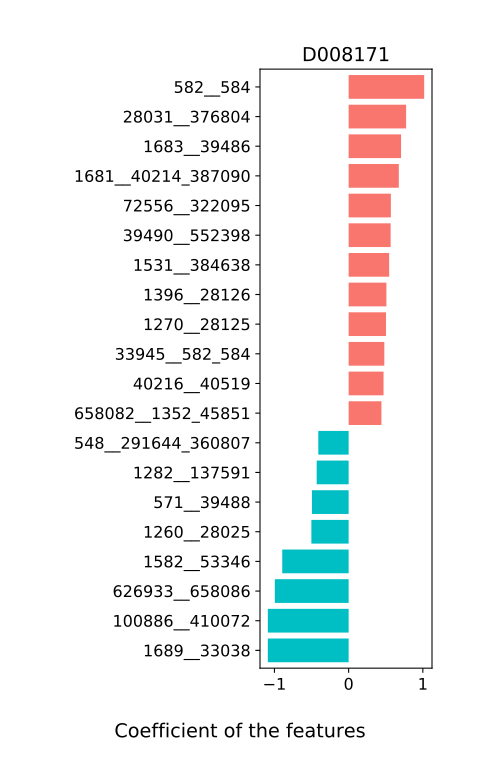

The file beside this chart, header and first rows:
, D008171
46503__562_328813, -0.01201
821__46506, -0.004879
1283__1353_328814, -0.07107
562__328813, -0.005426
33039__88431, -0.08413
296__1351, 0.2167
338188__28116_218538, 0.1292
301301__571_39488, 0.371
37734__166486, 0.2193
54291__28111_39485, -0.0462
1680__626940, 0.1034
158836__1582_53346, 0.03778
1353__328814, 0.1937
287__573, -0.2173
328812__817_246787, -0.1086
329854__501496, 0.01776
310297__310298, -0.3994
40324__363265, 0.05002
39492__47678, 0.06423
548__291644_360807, -0.4088
626932__823_1118061, 0.1504
28116__218538, 0.1075
214856__820_357276, -0.07483
29361__216816, -0.175
1735__40518_165179, -0.2165
74426__371601, -0.1174
817__246787, 0.1461
329__1747, -0.2331
665951__100886_410072, -0.1084
28031__376804, 0.7744
28111__39485, 0.2388
47770__46228_626929, -0.3895
1396__28126, 0.5088
1270__28125, 0.5032
1363__2173, -0.2393
33945__582_584, 0.4808
1354__53345, 0.3266
80866__1286_310575, 0.137
303__261299, 0.0
39496__457412, 0.1519
40520__1318_40545, -0.2475
626933__658086, -0.9946
1260__28025, -0.5023
38304__239935_751585, 0.3861
154046__674529, 0.3857
72556__322095, 0.5691
291645__457402, -0.1054
1623__469610, -0.1088
28130__28117_204516, -0.07792
1286__310575, -0.3224
1683__39486, 0.7063
454155__1070699, -0.1617
823__1118061, 0.2287
208479__1689_33038, -0.05331
39490__552398, 0.566
43765__102862, -0.2944
40518__165179, 0.05415
1282__137591, -0.4305
571__39488, -0.4943
1681__40214_387090, 0.6759
... 24 more rows
